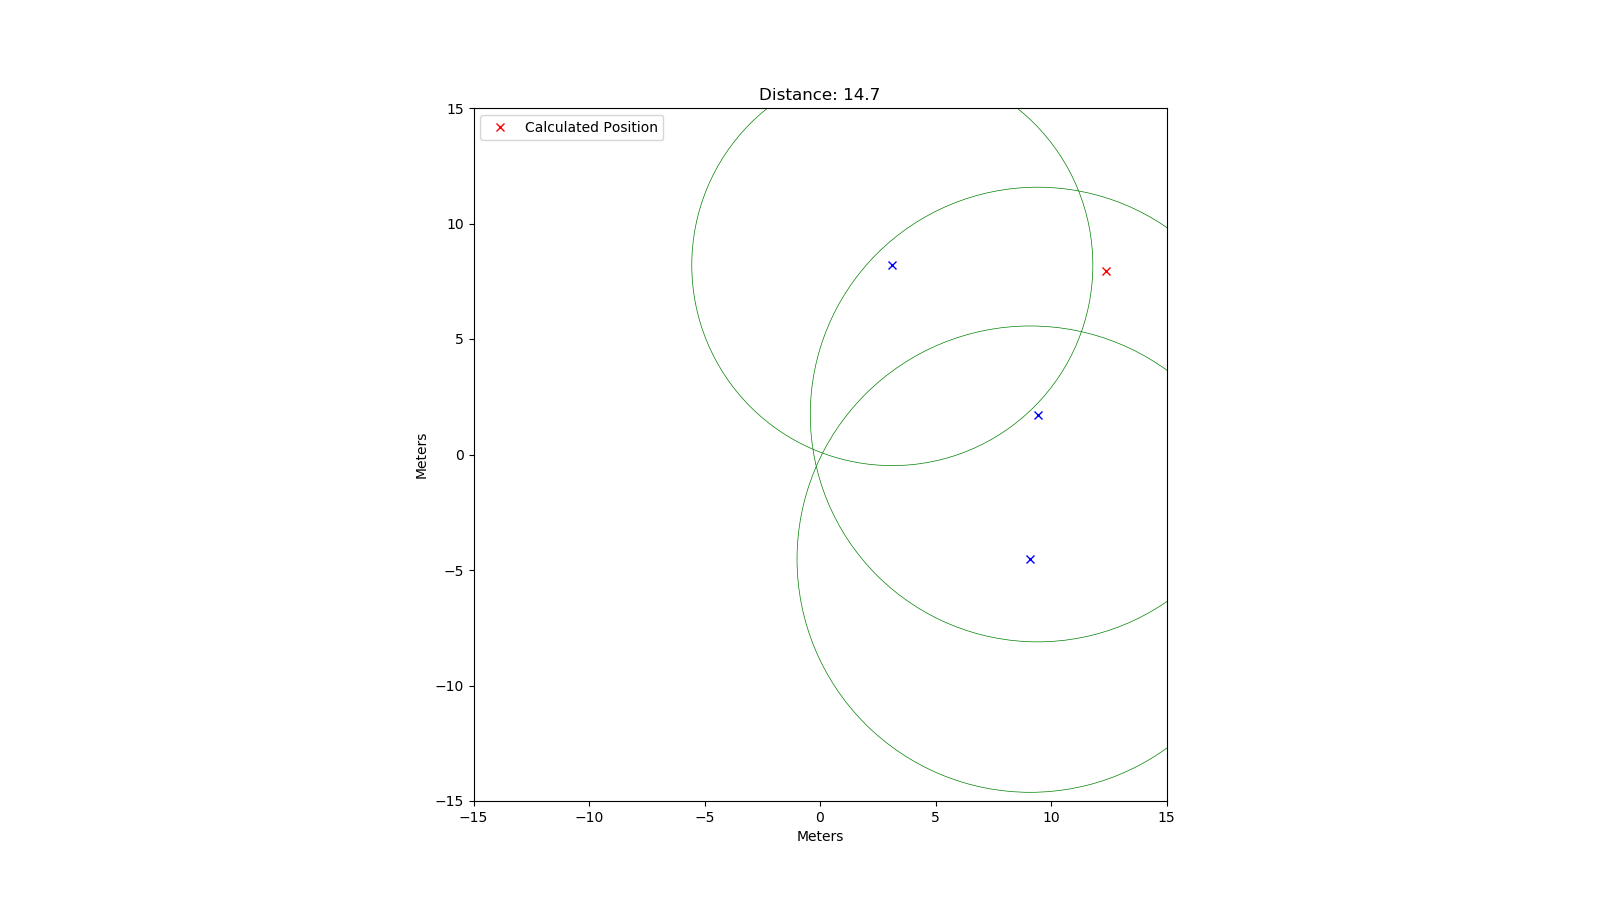

The data file committed next to this chart (first rows):
rtt; x; y
57873; 3.13; 8.2
67294; 9.1; -4.53
65604; 9.42; 1.73
51591; -8.05; 1.29
35745; -5.19; 2.48
75367; 7.38; 8.58
60188; 0.95; -9.02
42338; 4.39; 4.64
56962; 8.52; -1.16
34259; 2.34; -4.46
